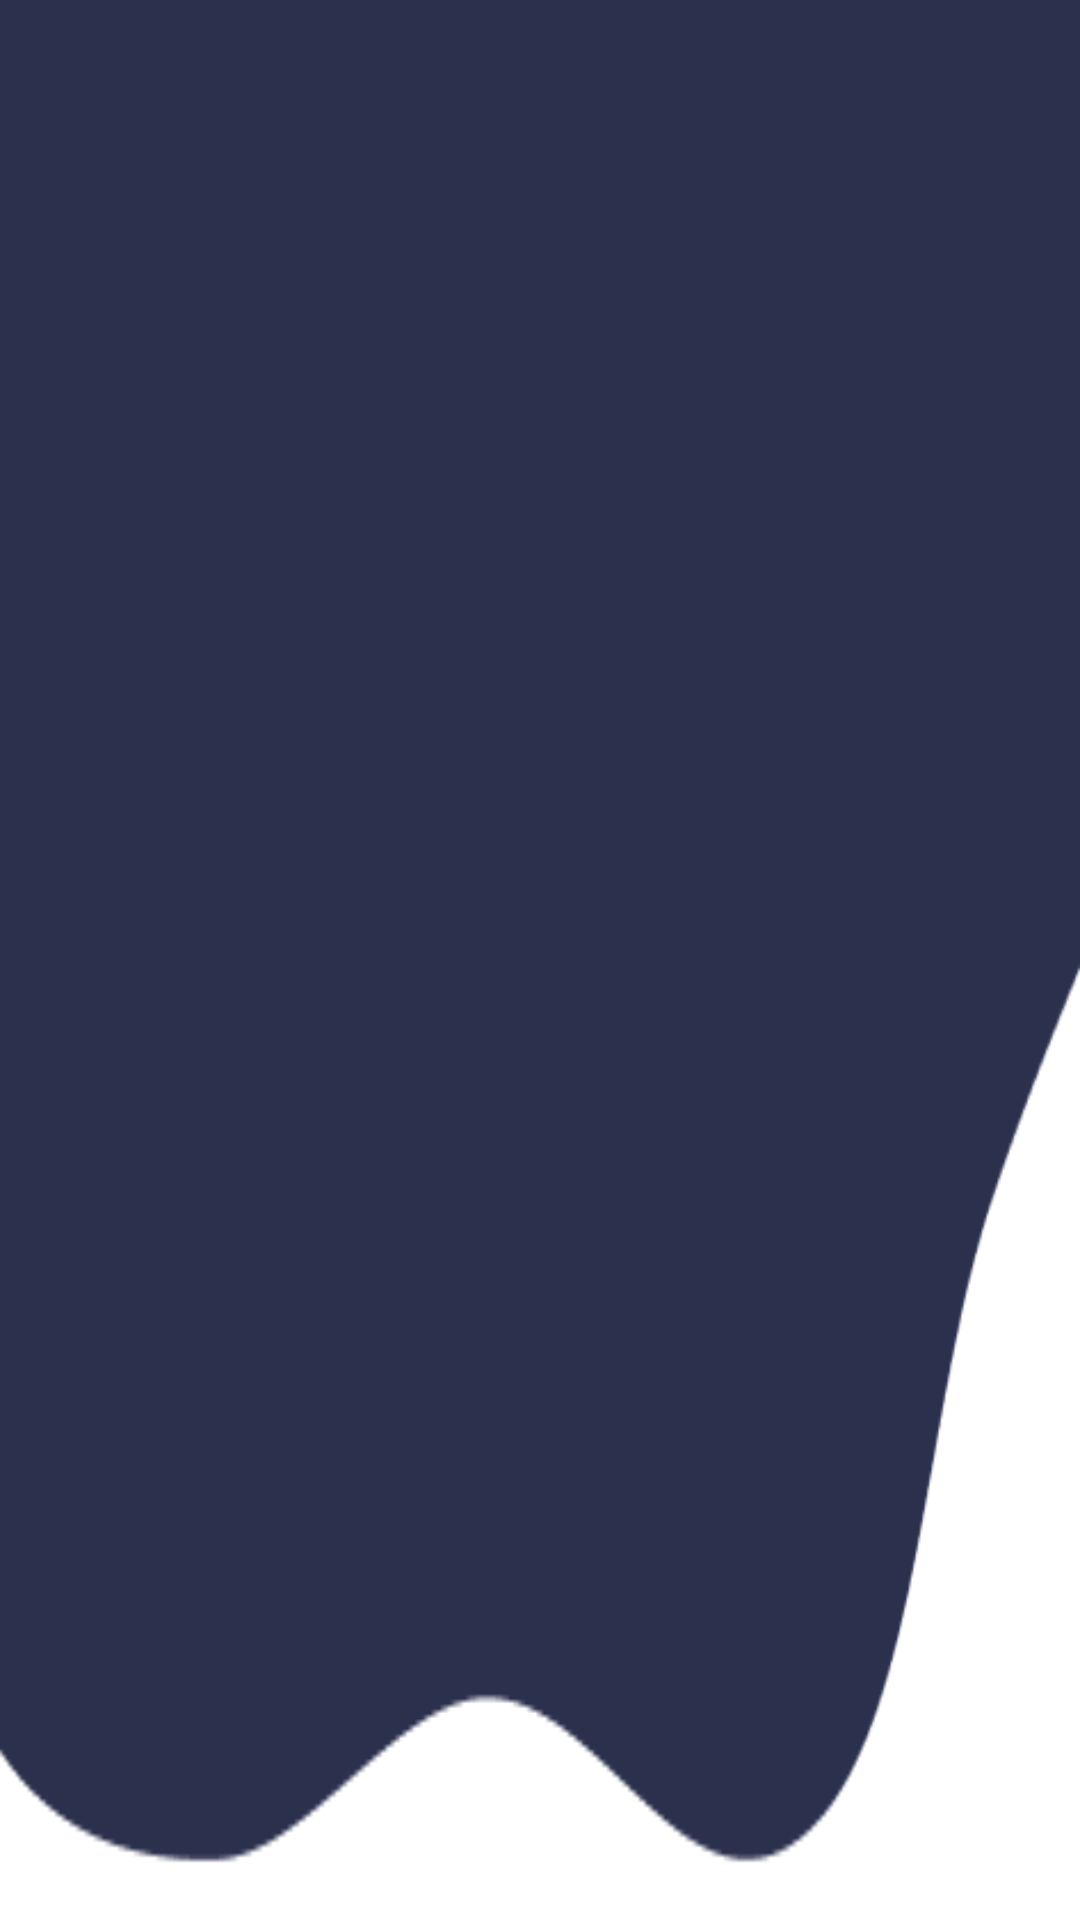

Layout XML and referenced resources for this Android screen:
<!-- AndroidManifest.xml: application theme Theme.Weathery -->
<!-- res/layout/nav_header.xml -->
<?xml version="1.0" encoding="utf-8"?>
<LinearLayout xmlns:android="http://schemas.android.com/apk/res/android"
    android:orientation="vertical"
    android:layout_width="match_parent"
    android:layout_height="176dp"
    android:padding="16dp"
    android:background="@drawable/bg_header">



</LinearLayout>
<!-- resources referenced by this layout -->
<resources>
  <!-- drawable bg_header: png bitmap (drawable, 3703 bytes) -->
  <style name="Theme.Weathery" parent="Base.Theme.Weathery" />
  <style name="Base.Theme.Weathery" parent="Theme.Material3.DayNight.NoActionBar">
           <item name="colorPrimary">@color/my_light_primary</item>
      </style>
  <color name="my_light_primary">#E9DBFF</color>
</resources>
